Photos from the image-classification dataset "Civil-damage-structure-images" in the GitHub repository JaGuzmanT/SaltSpot. Its 2 classes are: healthy structure, structure with salt damage.

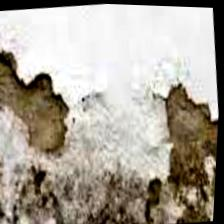
Label: structure with salt damage

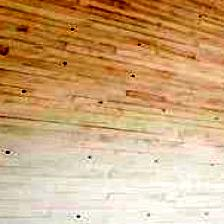
Label: healthy structure

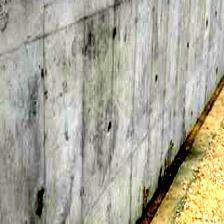
Label: healthy structure

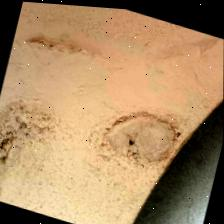
Label: structure with salt damage

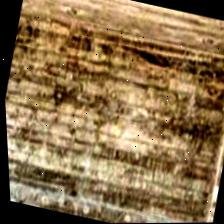
Label: healthy structure

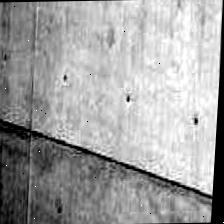
Label: healthy structure
